Photos from the image-classification dataset "Dataset" in the GitHub repository houssemradhouane/CNN-Algorithm-for-Image-Classification. Its 12 classes are: CPU cooler, Case, Headphone, Keyboard, Mouse, Speaker, case, cooler, headphone, keyboard, mouse, speaker.

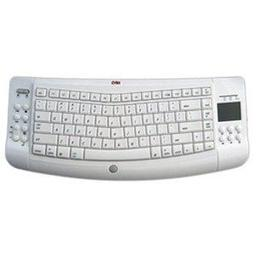
Label: Keyboard

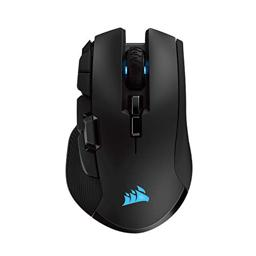
Label: mouse

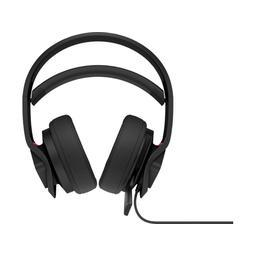
Label: headphone

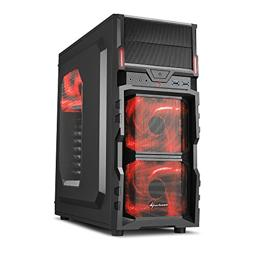
Label: Case

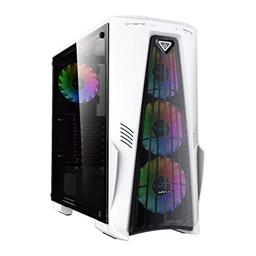
Label: case

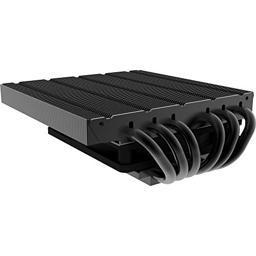
Label: cooler
